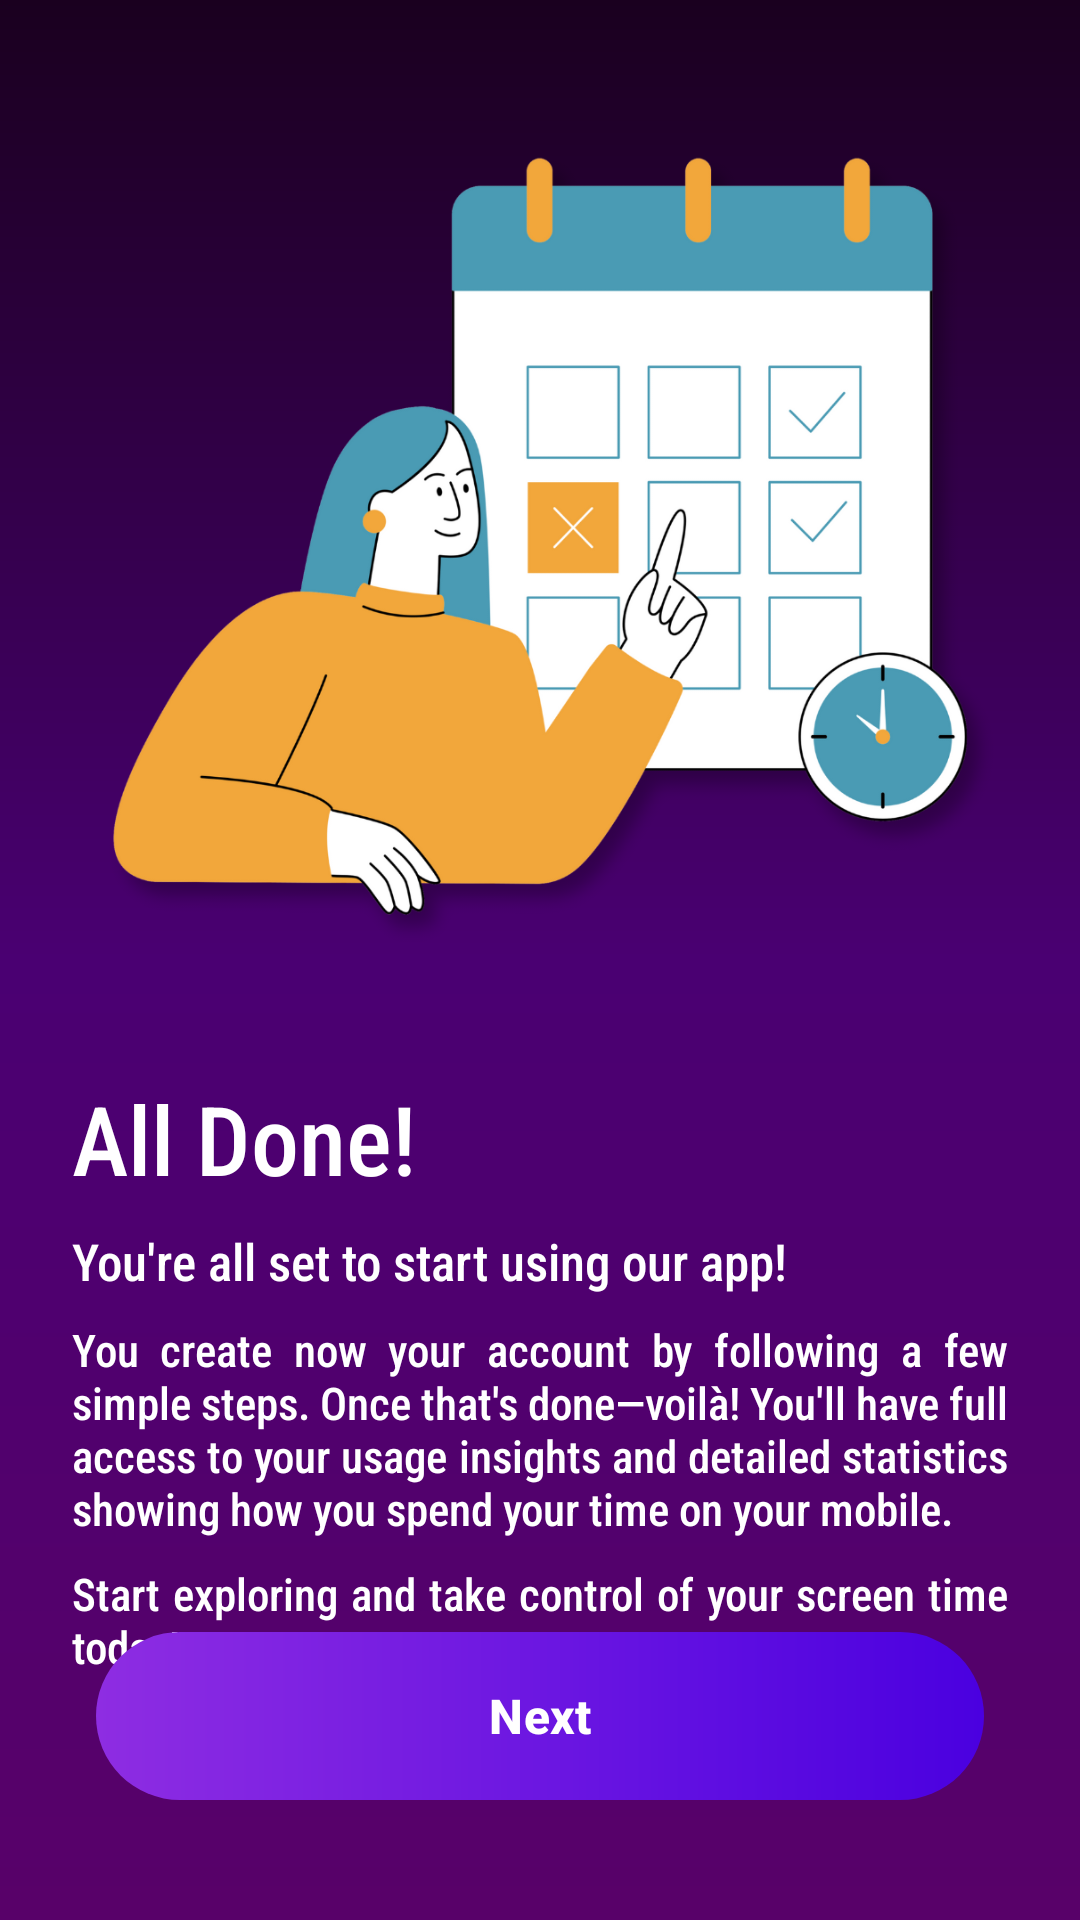

Reconstruct the res/layout file that produces this screen, plus the resources it refers to.
<!-- AndroidManifest.xml: application theme Theme.EduLock -->
<!-- res/layout/activity_all_done.xml -->
<?xml version="1.0" encoding="utf-8"?>
<androidx.constraintlayout.widget.ConstraintLayout xmlns:android="http://schemas.android.com/apk/res/android"
    xmlns:app="http://schemas.android.com/apk/res-auto"
    xmlns:tools="http://schemas.android.com/tools"
    android:id="@+id/main"
    android:layout_width="match_parent"
    android:layout_height="match_parent"
    android:background="@drawable/bg_permission_gradient"
    tools:context=".ui.acitvity.all_done_activity">

    <ImageView
        android:id="@+id/allDone"
        android:layout_width="0dp"
        android:layout_height="wrap_content"
        android:adjustViewBounds="true"
        android:scaleType="fitCenter"
        android:layout_marginBottom="40dp"
        app:layout_constraintEnd_toEndOf="parent"
        app:layout_constraintStart_toStartOf="parent"
        app:layout_constraintTop_toTopOf="parent"
        app:srcCompat="@drawable/all_done" />

    <TextView
        android:id="@+id/titleDone"
        android:layout_width="wrap_content"
        android:layout_height="wrap_content"
        android:layout_marginStart="24dp"
        android:fontFamily="sans-serif-condensed-medium"
        android:text="All Done!"
        android:textAlignment="center"
        android:textColor="#FFFFFF"
        android:textSize="32sp"
        app:layout_constraintBottom_toBottomOf="@+id/allDone"
        app:layout_constraintStart_toStartOf="parent"
        app:layout_constraintTop_toTopOf="@+id/allDone"
        app:layout_constraintVertical_bias="0.65" />

    <TextView
        android:id="@+id/text1"
        android:layout_width="0dp"
        android:layout_height="wrap_content"
        android:layout_marginStart="24dp"
        android:layout_marginTop="8dp"
        android:layout_marginEnd="24dp"
        android:fontFamily="sans-serif-condensed-medium"
        android:text="You're all set to start using our app!"
        android:textColor="#FFFFFF"
        android:textSize="17sp"
        app:layout_constraintEnd_toEndOf="parent"
        app:layout_constraintStart_toStartOf="parent"
        app:layout_constraintTop_toBottomOf="@+id/titleDone" />

    <TextView
        android:id="@+id/text2"
        android:layout_width="0dp"
        android:layout_height="wrap_content"
        android:layout_marginStart="24dp"
        android:layout_marginTop="8dp"
        android:layout_marginEnd="24dp"
        android:fontFamily="sans-serif-condensed-medium"
        android:justificationMode="inter_word"
        android:text="You create now your account by following a few simple steps. Once that's done—voilà! You'll have full access to your usage insights and detailed statistics showing how you spend your time on your mobile."
        android:textColor="#FFFFFF"
        android:textSize="15sp"
        app:layout_constraintEnd_toEndOf="parent"
        app:layout_constraintStart_toStartOf="parent"
        app:layout_constraintTop_toBottomOf="@+id/text1" />

    <TextView
        android:id="@+id/text3"
        android:layout_width="0dp"
        android:layout_height="wrap_content"
        android:layout_marginStart="24dp"
        android:layout_marginTop="8dp"
        android:layout_marginEnd="24dp"
        android:fontFamily="sans-serif-condensed-medium"
        android:justificationMode="inter_word"
        android:text="Start exploring and take control of your screen time today!"
        android:textColor="#FFFFFF"
        android:textSize="15sp"
        app:layout_constraintEnd_toEndOf="parent"
        app:layout_constraintStart_toStartOf="parent"
        app:layout_constraintTop_toBottomOf="@+id/text2" />

    <com.google.android.material.button.MaterialButton
        android:id="@+id/nextAllDone"
        android:layout_width="0dp"
        android:layout_height="56dp"
        android:layout_marginHorizontal="32dp"
        android:layout_marginBottom="40dp"

        android:text="Next"
        android:textAllCaps="false"
        android:textSize="16sp"
        android:textStyle="bold"
        android:textColor="@android:color/white"

        app:cornerRadius="28dp"
        android:background="@drawable/modern_button_bg"
        app:backgroundTint="@null"
        app:rippleColor="@color/white"

        app:layout_constraintBottom_toBottomOf="parent"
        app:layout_constraintStart_toStartOf="parent"
        app:layout_constraintEnd_toEndOf="parent"/>

</androidx.constraintlayout.widget.ConstraintLayout>
<!-- resources referenced by this layout -->
<resources>
  <color name="white">#FFFFFFFF</color>
  <!-- drawable all_done: png bitmap (drawable, 147042 bytes) -->
  <!-- drawable bg_permission_gradient (drawable) -->
  <?xml version="1.0" encoding="utf-8"?>
  <shape>
      <gradient xmlns:android="http://schemas.android.com/apk/res/android"
          android:type="linear"
          android:angle="270"
          android:startColor="#1A001F"
          android:centerColor="#4A0072"
          android:endColor="#580169"/>
  </shape>
  <!-- drawable modern_button_bg (drawable) -->
  <shape xmlns:android="http://schemas.android.com/apk/res/android">
      <gradient
          android:startColor="#8E2DE2"
          android:endColor="#4A00E0"
          android:angle="0"/>
  
      <corners android:radius="28dp"/>
  </shape>
  <style name="Theme.EduLock" parent="AppTheme" />
  <style name="AppTheme" parent="Theme.Material3.DayNight.NoActionBar">
          
          <item name="buttonStyle">@style/Widget.AppCompat.Button</item>
          <item name="colorPrimary">@color/mud</item>
          <item name="colorPrimaryVariant">@color/white</item>
          <item name="android:textColorPrimary">@color/white</item>
          <item name="android:statusBarColor">@color/mud</item>
      </style>
  <color name="mud">#2C2C2C</color>
</resources>
